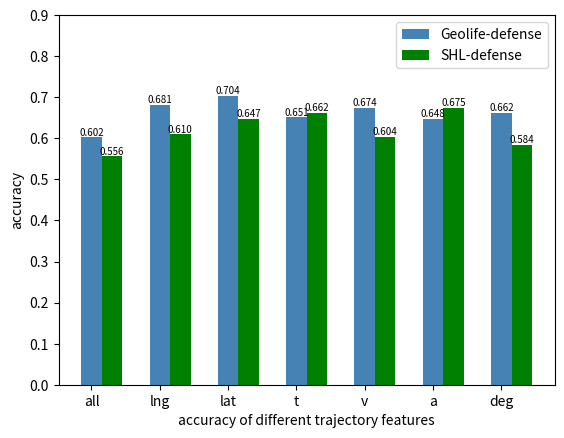

Python code for this plot:
import numpy as np
import pandas as pd
import matplotlib.pyplot as plt
import matplotlib as mpl

'''
position = ['Epoch0', 'Epoch1', 'Epoch2', 'Epoch3', 'Epoch4']
data = [0.27162, 0.23373, 0.2322, 0.23192, 0.2314]
plt.bar(x=position, height=data)
plt.xlabel("epoch")
plt.ylabel("avg train_loss")
plt.show()
'''

name_list = ["all", "lng", "lat", "t", "v", "a","deg"]
num_list = [0.60208, 0.6812, 0.7041, 0.6514, 0.6741, 0.6481,0.66235]
num_list1 = [0.55605, 0.6101, 0.6474, 0.6623, 0.6041, 0.6747,0.58415]
x = list(range(len(num_list)))
width = 0.3;  # 柱子的宽度
index = np.arange(len(name_list));
plt.bar(index, num_list, width, color='steelblue', tick_label=name_list, label='Geolife-defense')
plt.bar(index + width, num_list1, width, color='green',  label='SHL-defense')
# plt.legend(['avg train_loss', 'avg test_loss'], labelspacing=1)

for a, b in zip(index, num_list):  # 柱子上的数字显示
    plt.text(a, b, '%.3f' % b, ha='center', va='bottom', fontsize=7);
for a, b in zip(index + width, num_list1):
    plt.text(a, b, '%.3f' % b, ha='center', va='bottom', fontsize=7);
axes = plt.gca()
axes.set_ylim([0, 0.9])
plt.xlabel('accuracy of different trajectory features')
plt.ylabel("accuracy")
plt.legend()

plt.show()


